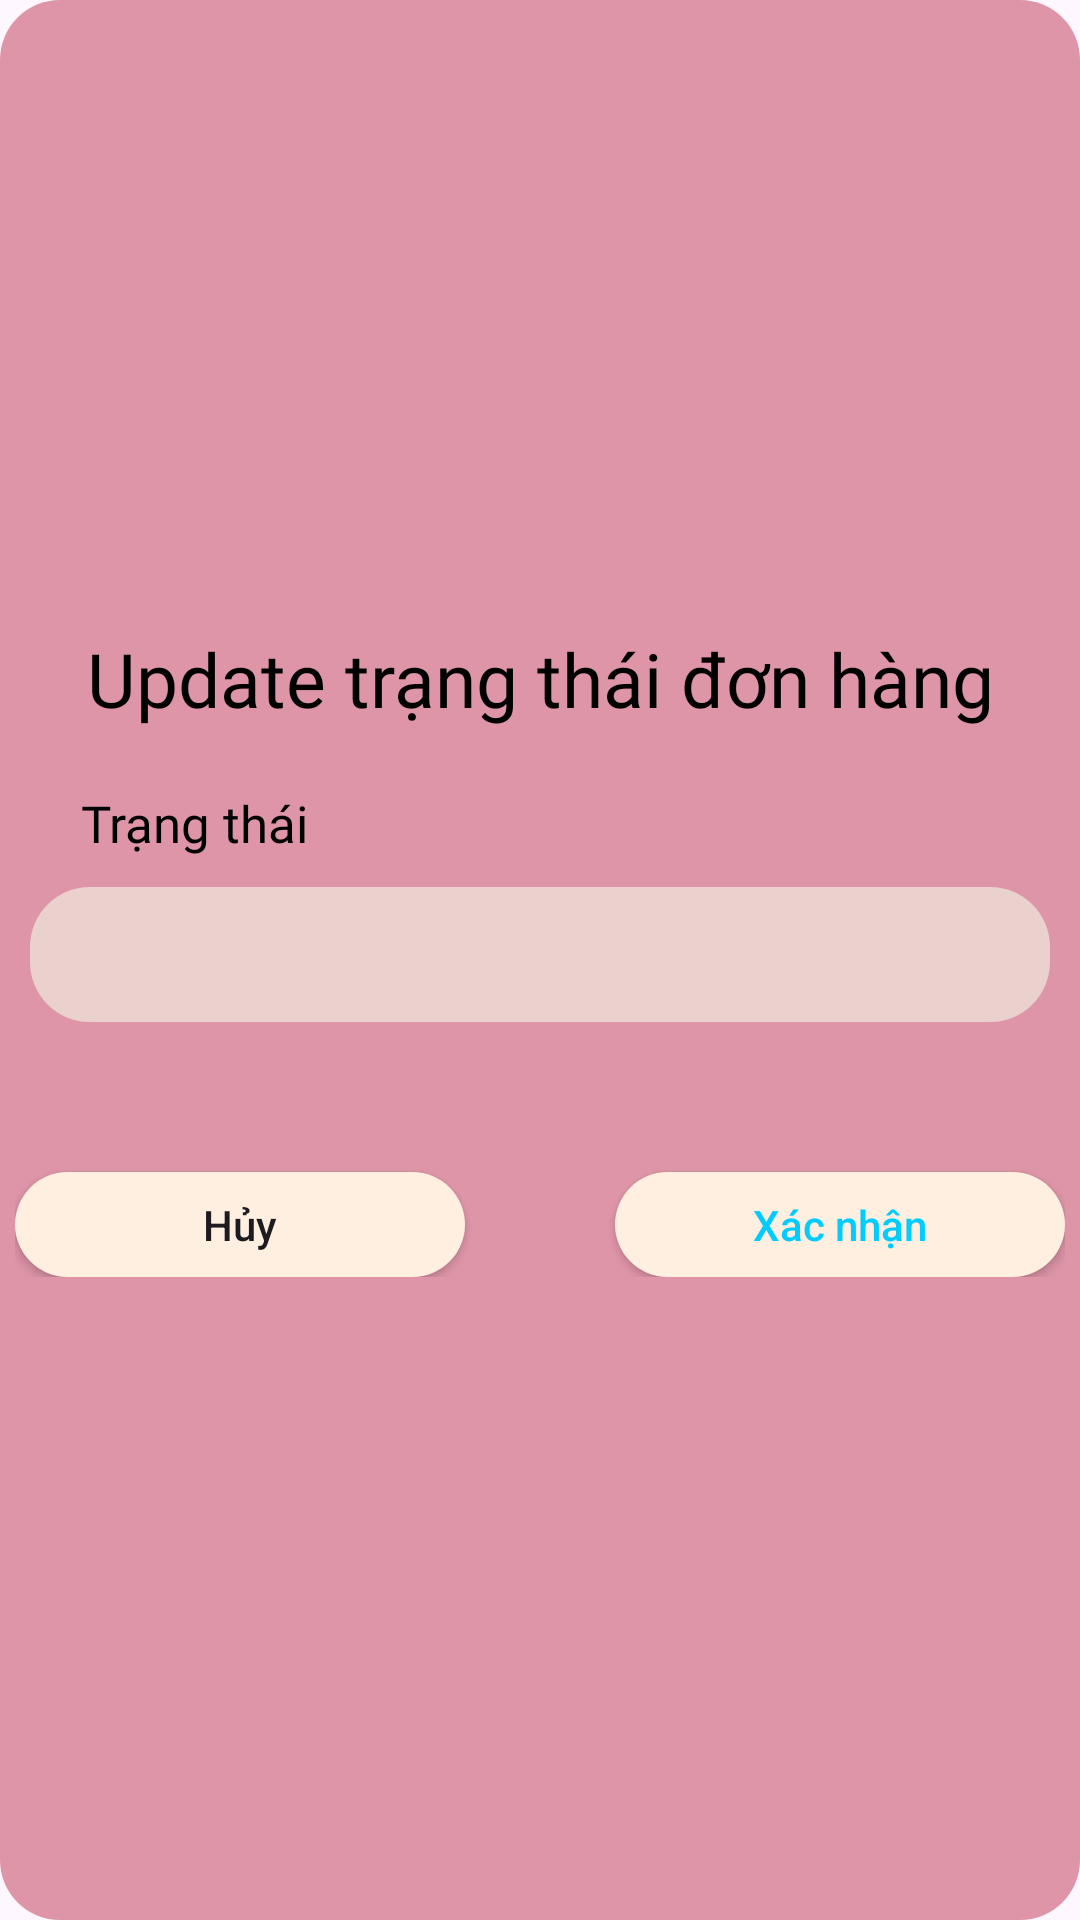

Write the Android layout XML for this screen, with the resource values it uses.
<!-- AndroidManifest.xml: application theme Theme.Pet_Pet -->
<!-- res/layout/dialog_update_trang_thai_donhang.xml -->
<?xml version="1.0" encoding="utf-8"?>
<LinearLayout xmlns:android="http://schemas.android.com/apk/res/android"
    android:layout_width="match_parent"
    android:layout_height="match_parent"
    android:orientation="vertical"
    android:background="@drawable/nen_dialog_doan"
    android:gravity="center"
    android:layout_margin="10sp"
    >
    <TextView
        android:layout_width="match_parent"
        android:layout_height="wrap_content"
        android:fontFamily="@font/baloothambi2bold"
        android:gravity="center"
        android:text="Update trạng thái đơn hàng"
        android:textColor="@color/black"
        android:textSize="25sp" />
    <TextView
        android:layout_width="match_parent"
        android:layout_height="wrap_content"
        android:layout_marginTop="20sp"
        android:layout_marginLeft="18sp"
        android:fontFamily="@font/baloothambi2semibold"
        android:text="Trạng thái"
        android:textColor="@color/black"
        android:textSize="17sp" />

    <EditText
        android:id="@+id/txt_trang_thai"
        android:layout_width="match_parent"
        android:layout_height="45sp"
        android:layout_margin="10sp"
        android:padding="10sp"
        android:focusable="false"
        android:inputType="none"
        android:textSize="20sp"
        android:background="@drawable/vien_input_doan" />
    <FrameLayout
        android:layout_width="match_parent"
        android:layout_height="wrap_content"
        android:layout_marginTop="25sp"
        android:layout_gravity="center"
        android:padding="5sp">
        <Button
            android:id="@+id/btnhuy_trangthai"
            android:layout_width="150sp"
            android:layout_height="35sp"
            android:background="@drawable/khung_button"
            android:textAllCaps="false"
            android:text="Hủy"
            android:layout_marginTop="10sp"/>

        <Button
            android:id="@+id/btnxacnhan_trangthai"
            android:layout_width="150sp"
            android:layout_height="35sp"
            android:background="@drawable/khung_button"
            android:textColor="@color/xanh_doan"
            android:text="Xác nhận"
            android:textAllCaps="false"
            android:layout_gravity="end"
            android:layout_marginTop="10sp"/>
    </FrameLayout>


</LinearLayout>
<!-- resources referenced by this layout -->
<resources>
  <color name="black">#FF000000</color>
  <color name="xanh_doan">#00CCFF</color>
  <!-- drawable khung_button (drawable) -->
  <?xml version="1.0" encoding="utf-8"?>
  <shape xmlns:android="http://schemas.android.com/apk/res/android">
      <corners android:radius="20sp"/>
      <solid android:color="@color/vang_nhat"/>
  </shape>
  <!-- drawable nen_dialog_doan (drawable) -->
  <?xml version="1.0" encoding="utf-8"?>
  <shape xmlns:android="http://schemas.android.com/apk/res/android">
      <corners android:radius="20sp"/>
      <solid android:color="@color/mau_hong"/>
  </shape>
  <!-- drawable vien_input_doan (drawable) -->
  <?xml version="1.0" encoding="utf-8"?>
  <shape xmlns:android="http://schemas.android.com/apk/res/android">
      <corners android:radius="20sp"/>
      <solid android:color="@color/vang_dam"/>
  </shape>
  <style name="Theme.Pet_Pet" parent="Base.Theme.Pet_Pet" />
  <color name="vang_nhat">#FFEFE0</color>
  <color name="mau_hong">#DE95A8</color>
  <color name="vang_dam">#EAD1CE</color>
  <style name="Base.Theme.Pet_Pet" parent="Theme.Material3.DayNight.NoActionBar">
          
          
      </style>
</resources>
